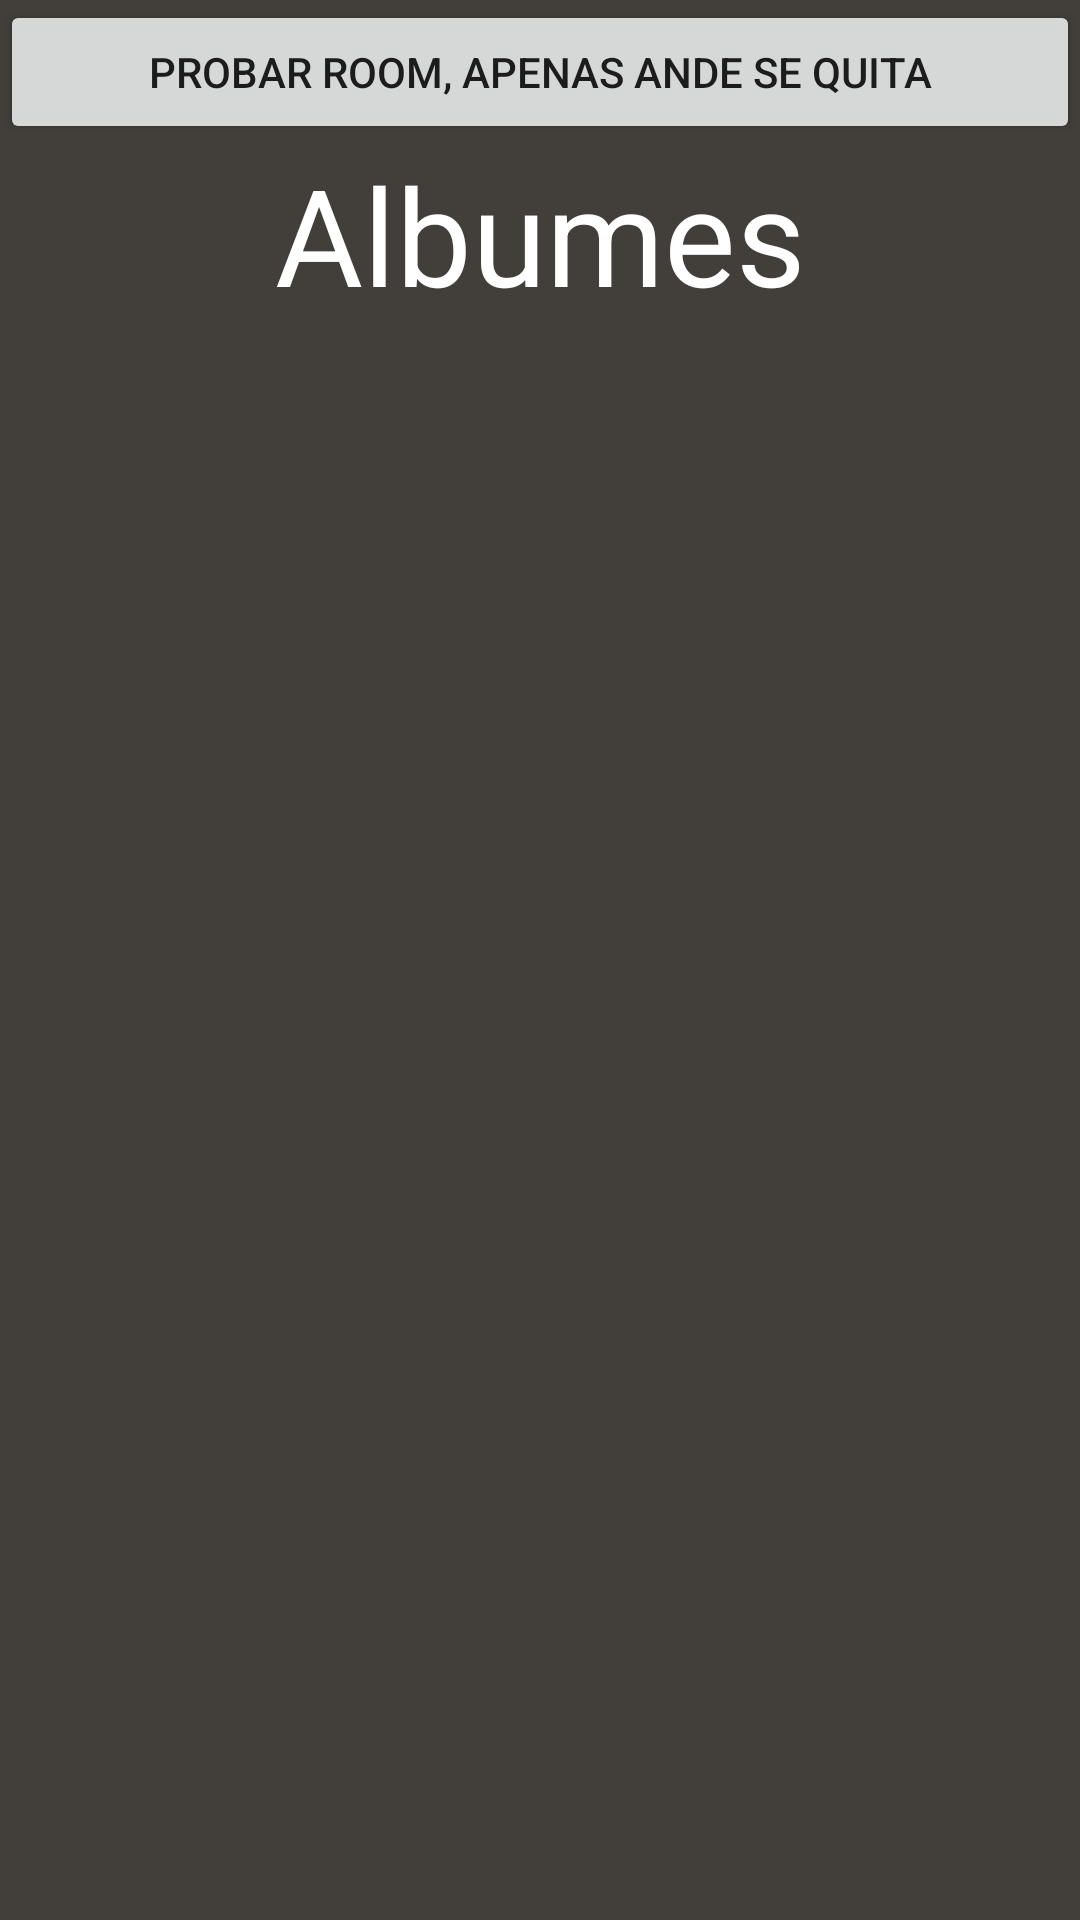

Here is an Android app screen rendered from its layout file. Give the layout XML and the strings, colors and styles it references.
<!-- AndroidManifest.xml: application theme AppTheme -->
<!-- res/layout/activity_main.xml -->
<?xml version="1.0" encoding="utf-8"?>
<LinearLayout xmlns:android="http://schemas.android.com/apk/res/android"
    xmlns:app="http://schemas.android.com/apk/res-auto"
    xmlns:tools="http://schemas.android.com/tools"
    android:layout_width="match_parent"
    android:layout_height="match_parent"
    tools:context=".MainActivity"
    android:orientation="vertical"
    android:background="@color/background"

    >
    <Button
        android:layout_width="match_parent"
        android:layout_height="wrap_content"
        android:text="Probar room, apenas ande se quita"
        android:id="@+id/btnRoom"
        />
    <TextView
        android:layout_width="match_parent"
        android:layout_height="wrap_content"
        android:text="@string/albumes"
        android:textAlignment="center"
        android:textColor="#ffffff"
        android:textSize="45dp"
        />

    <LinearLayout
        android:id="@+id/frame_container"
        android:layout_width="wrap_content"
        android:layout_height="wrap_content"
        android:orientation="vertical"
        />

</LinearLayout>
<!-- resources referenced by this layout -->
<resources>
  <color name="background">#423e3a</color>
  <string name="albumes">Albumes</string>
  <style name="AppTheme" parent="Theme.AppCompat.Light.NoActionBar">
          
          <item name="colorPrimary">@color/colorPrimary</item>
          <item name="colorPrimaryDark">@color/colorPrimaryDark</item>
          <item name="colorAccent">@color/colorAccent</item>
      </style>
  <color name="colorPrimary">#6200EE</color>
  <color name="colorPrimaryDark">#3700B3</color>
  <color name="colorAccent">#03DAC5</color>
</resources>
